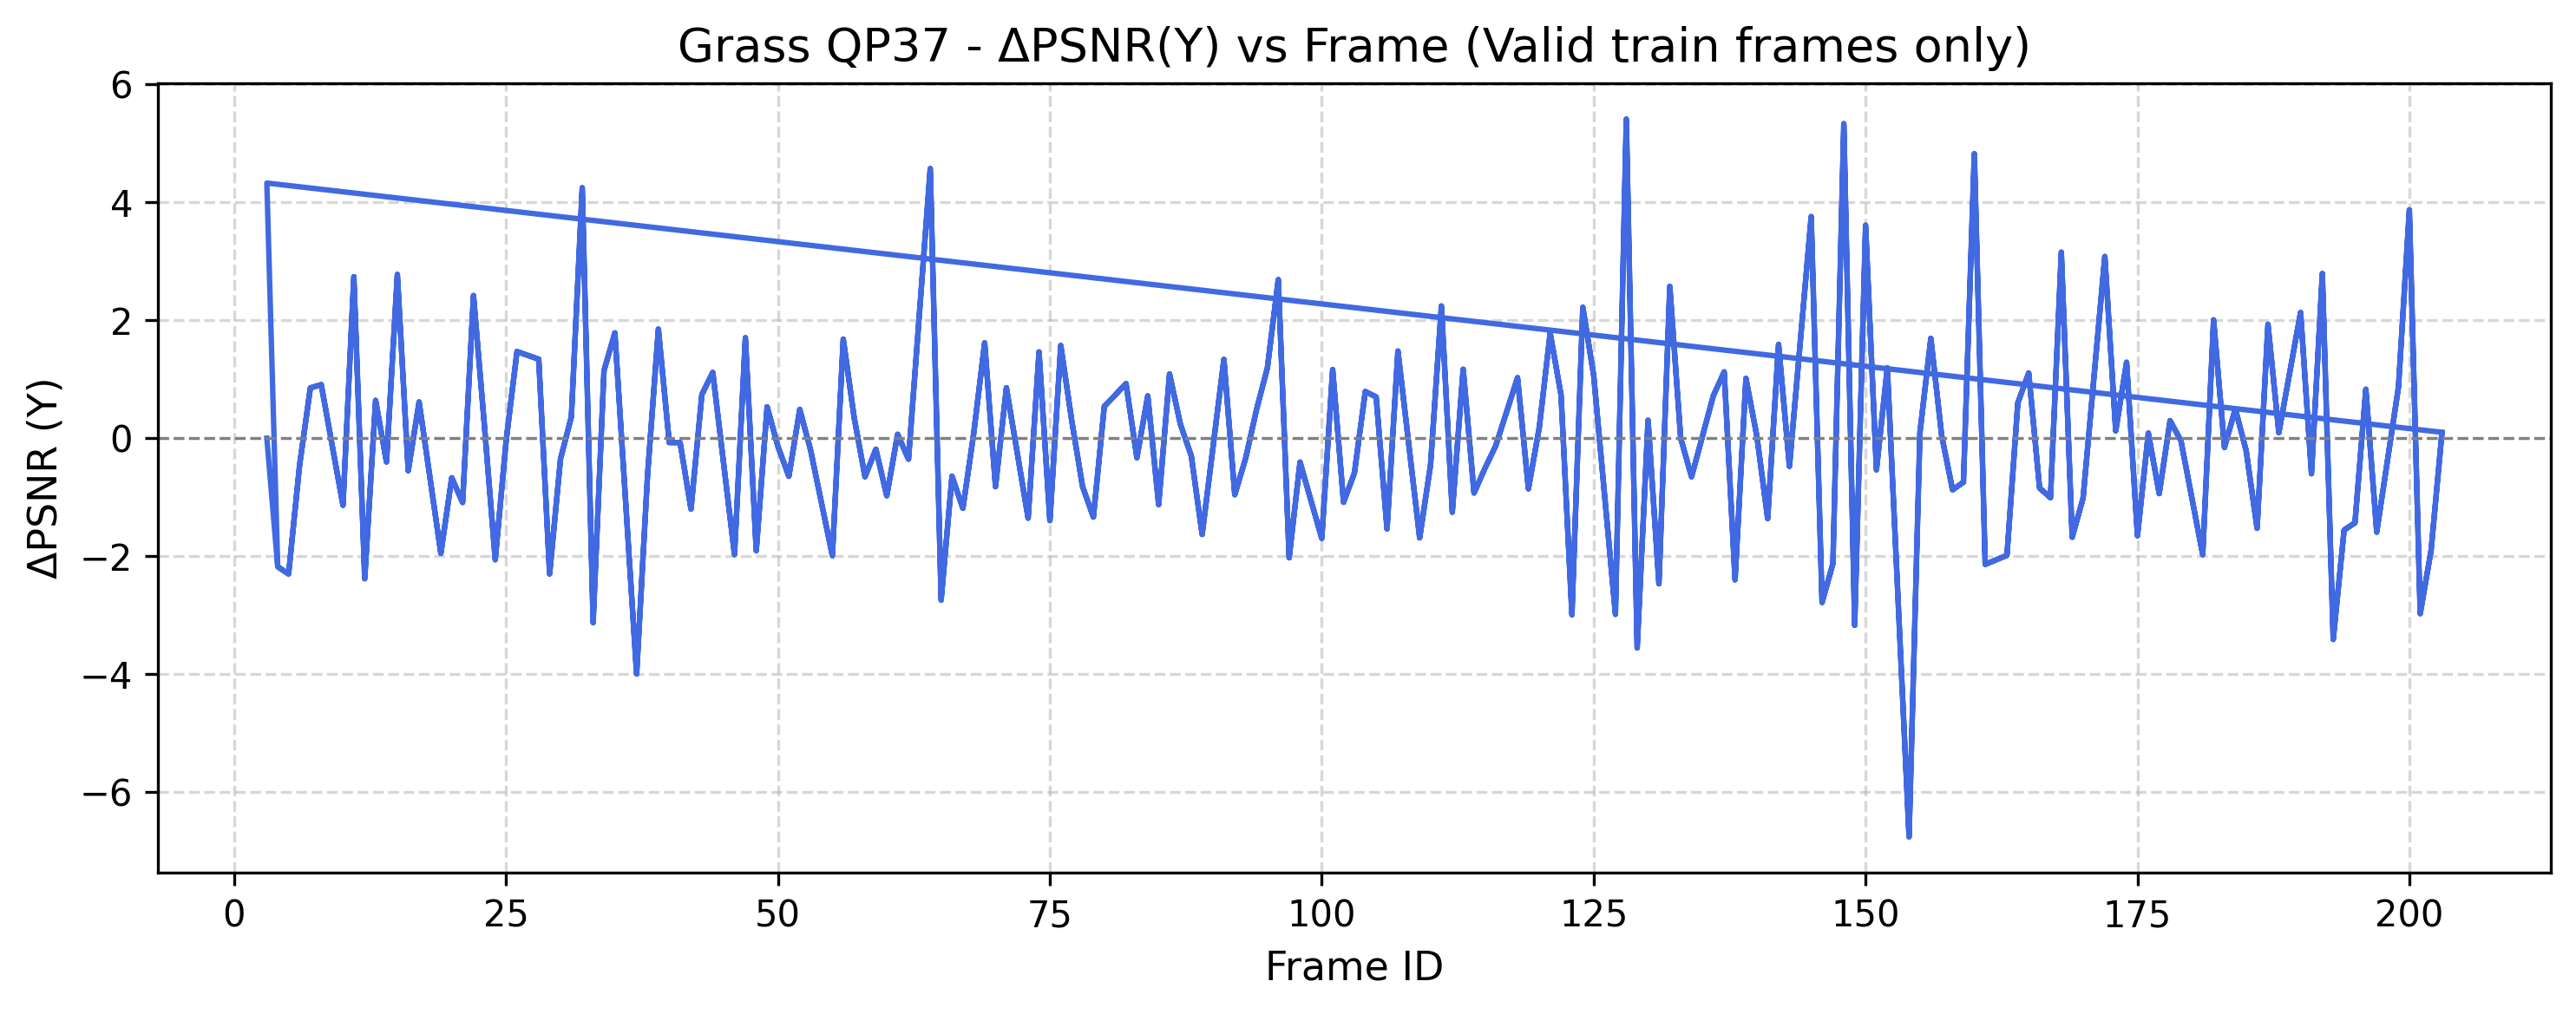

The table this chart was drawn from, first rows:
Frame_ID, Prev_Frame_ID, Delta_PSNR_Y, Abs_Delta_PSNR_Y
3, , 0.0, 0.0
4, 3.0, -2.179, 2.179
5, 4.0, -2.302, 2.302
6, 5.0, -0.474, 0.474
7, 6.0, 0.853, 0.853
8, 7.0, 0.908, 0.908
10, 8.0, -1.137, 1.137
11, 10.0, 2.739, 2.739
12, 11.0, -2.383, 2.383
13, 12.0, 0.641, 0.641
14, 13.0, -0.402, 0.402
15, 14.0, 2.776, 2.776
16, 15.0, -0.552, 0.552
17, 16.0, 0.614, 0.614
19, 17.0, -1.953, 1.953
20, 19.0, -0.671, 0.671
21, 20.0, -1.091, 1.091
22, 21.0, 2.419, 2.419
23, 22.0, 0.225, 0.225
24, 23.0, -2.061, 2.061
25, 24.0, -0.047, 0.047
26, 25.0, 1.469, 1.469
28, 26.0, 1.339, 1.339
29, 28.0, -2.302, 2.302
30, 29.0, -0.353, 0.353
31, 30.0, 0.363, 0.363
32, 31.0, 4.246, 4.246
33, 32.0, -3.128, 3.128
34, 33.0, 1.146, 1.146
35, 34.0, 1.786, 1.786
37, 35.0, -3.997, 3.997
38, 37.0, -0.64, 0.64
39, 38.0, 1.849, 1.849
40, 39.0, -0.074, 0.074
41, 40.0, -0.074, 0.074
42, 41.0, -1.202, 1.202
43, 42.0, 0.739, 0.739
44, 43.0, 1.117, 1.117
46, 44.0, -1.973, 1.973
47, 46.0, 1.703, 1.703
48, 47.0, -1.908, 1.908
49, 48.0, 0.532, 0.532
50, 49.0, -0.144, 0.144
51, 50.0, -0.646, 0.646
52, 51.0, 0.489, 0.489
53, 52.0, -0.204, 0.204
55, 53.0, -1.992, 1.992
56, 55.0, 1.681, 1.681
57, 56.0, 0.352, 0.352
58, 57.0, -0.654, 0.654
59, 58.0, -0.187, 0.187
60, 59.0, -0.976, 0.976
61, 60.0, 0.066, 0.066
62, 61.0, -0.356, 0.356
64, 62.0, 4.571, 4.571
65, 64.0, -2.745, 2.745
66, 65.0, -0.644, 0.644
67, 66.0, -1.189, 1.189
68, 67.0, 0.087, 0.087
69, 68.0, 1.616, 1.616
... 298 more rows
